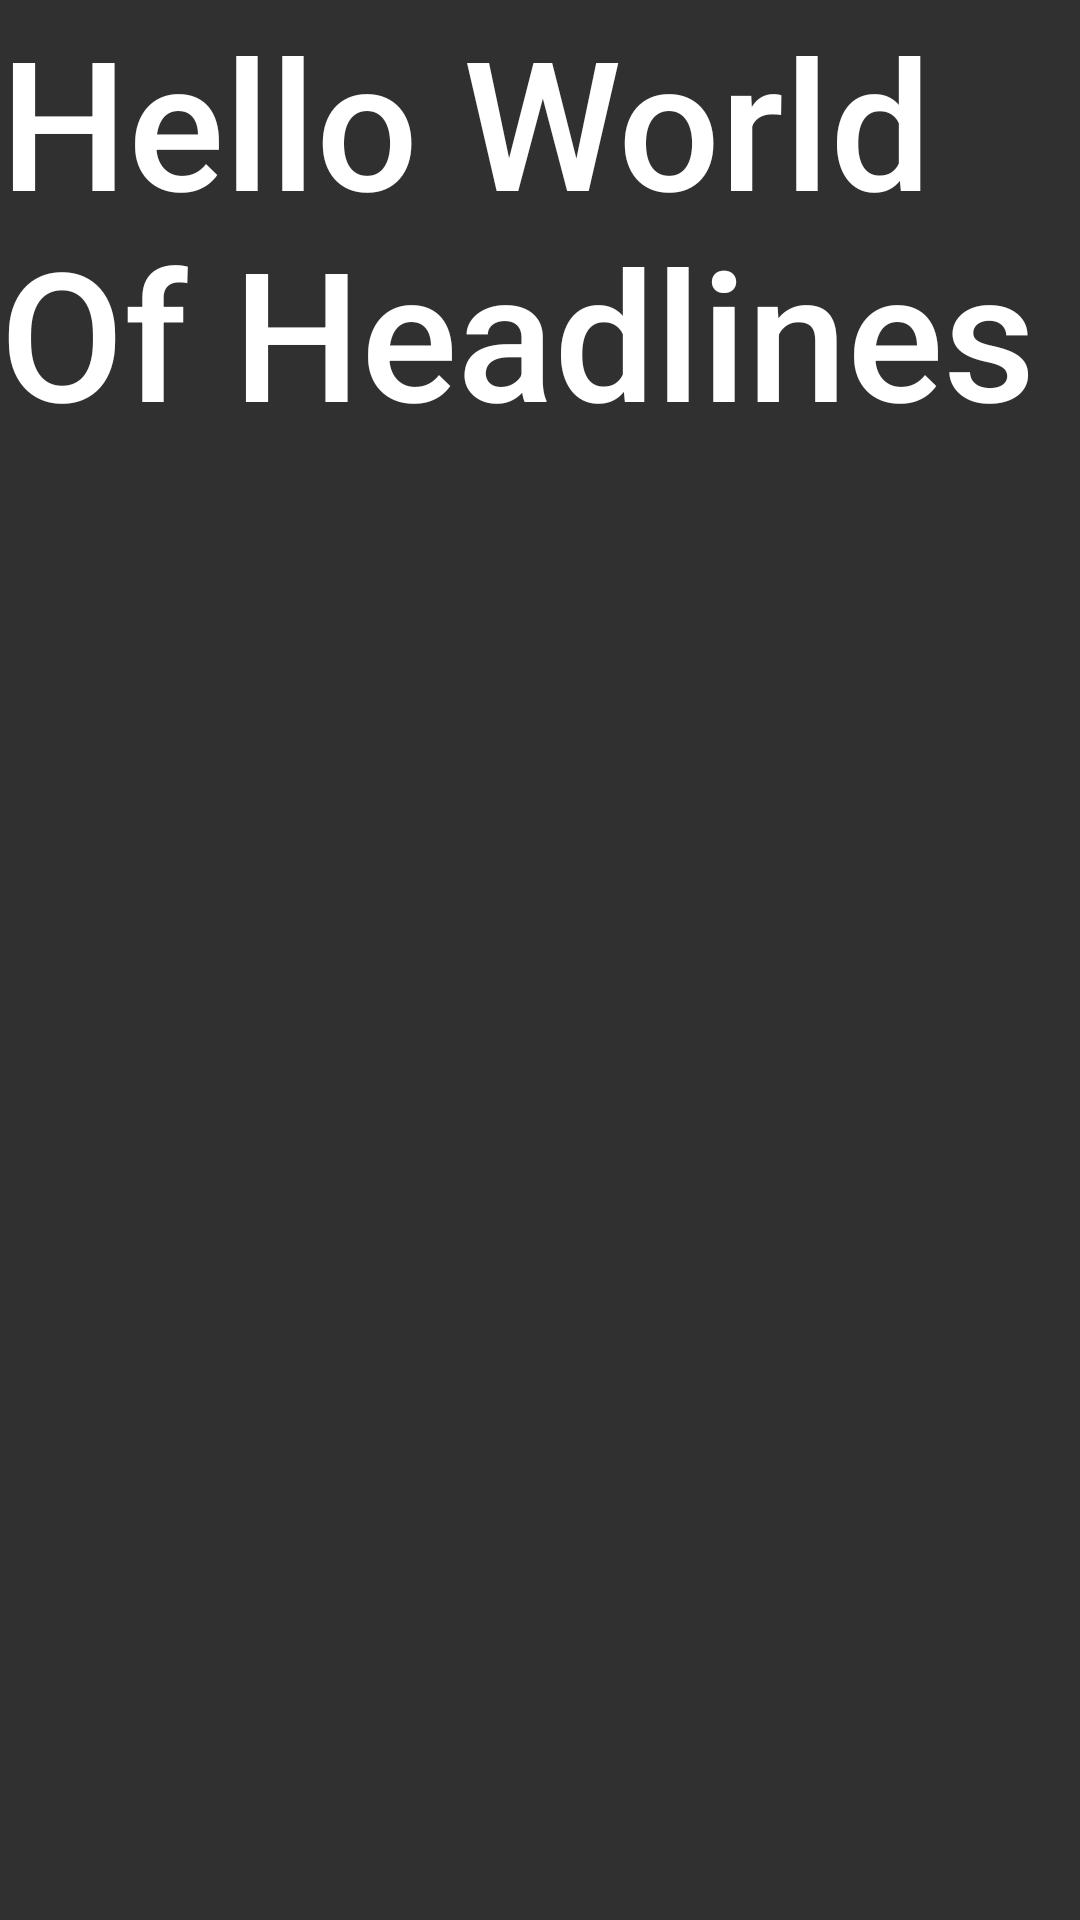

The Android layout XML behind this screen, and the referenced resources:
<!-- AndroidManifest.xml: application theme AppBaseTheme -->
<!-- res/layout/headlines_view.xml -->
<?xml version="1.0" encoding="utf-8"?>
<LinearLayout xmlns:android="http://schemas.android.com/apk/res/android"
    android:orientation="vertical" android:layout_width="match_parent"
    android:layout_height="match_parent">

    <TextView
        android:id="@+id/page_title"
        android:layout_width="wrap_content"
        android:layout_height="wrap_content"
        android:textAppearance="@style/PageTitle"
        android:text="Hello World Of Headlines" />

</LinearLayout>
<!-- resources referenced by this layout -->
<resources>
  <style name="PageTitle" parent="TextAppearance.AppCompat.Title">
          <item name="android:textSize">60sp</item>
          <item name="android:layout_marginBottom">6dp</item>
          <item name="android:paddingLeft">8dp</item>
      </style>
  <style name="AppBaseTheme" parent="Base.Theme.AppCompat.Light.DarkActionBar">
          <item name="colorPrimary">@color/orange</item>
          <item name="colorPrimaryDark">@color/colorPrimaryDark</item>
          <item name="colorControlHighlight">@color/black</item>
          <item name="colorAccent">@color/orange_light</item>
          <item name="android:colorAccent" tools:targetApi="lollipop">@color/orange_light</item>
          <item name="android:textColor">@color/black</item>
          <item name="windowActionBar">true</item>
          <item name="windowNoTitle">false</item>
      </style>
  <color name="orange">#FF7700</color>
  <color name="colorPrimaryDark">#303F9F</color>
  <color name="black">#000000</color>
  <color name="orange_light">#FFAA00</color>
</resources>
